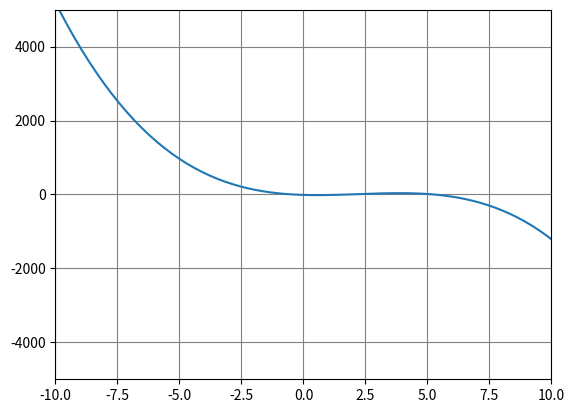

Write the Python code that produced this figure.
import numpy as np
import matplotlib.pyplot as plt

a = -3
b = 20
c = -20
d = -12
# e = 85
# f = -31
x = np.linspace(-20, 20, 265, endpoint=True)
y = (a * (x * x * x) + b * (x * x) + c * x + d)

plt.plot(x, y)

plt.grid(color='gray', linestyle='-')

axes = plt.gca()
axes.set_ylim([-5000, 5000])
axes.set_xlim([-10, 10])

plt.show()